Run: headless pygame with SDL's dummy video driver; simulated clock (each Clock.tick advances the game by its frame time, no real sleeping); random seed 0; keys injected as events and as key.get_pressed() state; no mouse input.
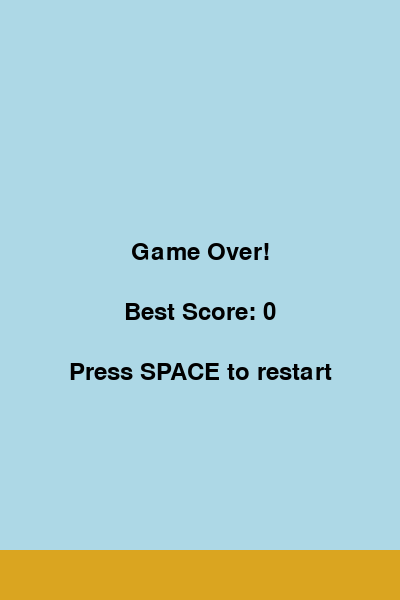
Frame 1 of 4 · flips 1–60 · no input
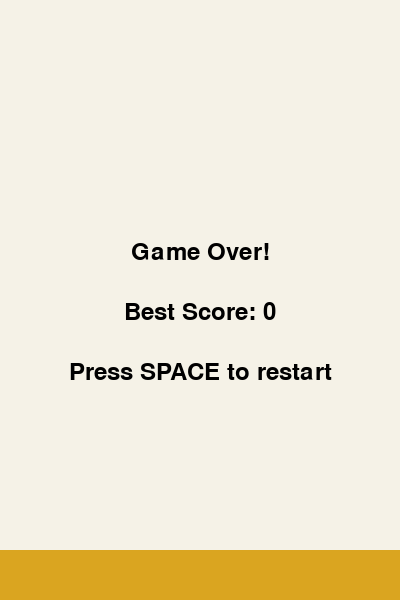
Frame 2 of 4 · flips 61–180 · tapped SPACE, RETURN · held RIGHT (→), D
Frame 3 of 4 · flips 181–300 · held DOWN (↓), S · screen unchanged from frame 2, image omitted
Frame 4 of 4 · flips 301–420 · held LEFT (←), A, UP (↑), W · screen unchanged from frame 3, image omitted

The pygame program that drew these frames:

import pygame
import random
import sys
from pygame.locals import *

# Initialize Pygame
pygame.init()

# Constants
WINDOW_WIDTH = 400
WINDOW_HEIGHT = 600
FPS = 60
GRAVITY = 0.25
JUMP_SPEED = -7
PIPE_SPEED = 3
PIPE_GAP = 150
PIPE_FREQUENCY = 1600  # milliseconds

# Colors
def get_random_light_color():
    return (random.randint(180, 255), random.randint(180, 255), random.randint(180, 255))

def get_random_dark_color():
    return (random.randint(0, 100), random.randint(0, 100), random.randint(0, 100))

# Initialize the window
screen = pygame.display.set_mode((WINDOW_WIDTH, WINDOW_HEIGHT))
pygame.display.set_caption('Flappy Bird')
clock = pygame.time.Clock()

class Bird:
    def __init__(self):
        self.reset()
        self.color = get_random_dark_color()
        self.shape = random.choice(['square', 'circle', 'triangle'])
        
    def reset(self):
        self.x = WINDOW_WIDTH // 4
        self.y = WINDOW_HEIGHT // 2
        self.velocity = 0
        
    def jump(self):
        self.velocity = JUMP_SPEED
        
    def update(self):
        self.velocity += GRAVITY
        self.y += self.velocity
        
    def draw(self, surface):
        if self.shape == 'square':
            pygame.draw.rect(surface, self.color, (self.x - 15, self.y - 15, 30, 30))
        elif self.shape == 'circle':
            pygame.draw.circle(surface, self.color, (self.x, self.y), 15)
        else:  # triangle
            points = [
                (self.x - 15, self.y + 15),
                (self.x + 15, self.y + 15),
                (self.x, self.y - 15)
            ]
            pygame.draw.polygon(surface, self.color, points)
            
    def get_mask(self):
        if self.shape == 'square':
            return pygame.Rect(self.x - 15, self.y - 15, 30, 30)
        elif self.shape == 'circle':
            return pygame.Rect(self.x - 15, self.y - 15, 30, 30)  # Simplified collision
        else:
            return pygame.Rect(self.x - 15, self.y - 15, 30, 30)  # Simplified collision

class Pipe:
    def __init__(self, x):
        self.x = x
        self.height = random.randint(150, 400)
        self.color = random.choice([
            (0, 100, 0),  # Dark green
            (139, 69, 19),  # Brown
            (64, 64, 64)   # Dark gray
        ])
        self.passed = False
        
    def update(self):
        self.x -= PIPE_SPEED
        
    def draw(self, surface):
        # Bottom pipe
        pygame.draw.rect(surface, self.color,
                        (self.x - 30, self.height, 60, WINDOW_HEIGHT - self.height))
        # Top pipe
        pygame.draw.rect(surface, self.color,
                        (self.x - 30, 0, 60, self.height - PIPE_GAP))
        
    def collides_with(self, bird_mask):
        pipe_rects = [
            pygame.Rect(self.x - 30, 0, 60, self.height - PIPE_GAP),
            pygame.Rect(self.x - 30, self.height, 60, WINDOW_HEIGHT - self.height)
        ]
        return any(pipe_rect.colliderect(bird_mask) for pipe_rect in pipe_rects)

def main():
    bird = Bird()
    pipes = []
    score = 0
    best_score = 0
    last_pipe = pygame.time.get_ticks()
    game_active = True
    background_color = (173, 216, 230)  # Light blue
    ground_color = random.choice([(139, 69, 19), (218, 165, 32)])  # Dark brown or golden yellow
    
    font = pygame.font.Font(None, 36)
    
    while True:
        for event in pygame.event.get():
            if event.type == QUIT:
                pygame.quit()
                sys.exit()
            
            if event.type == KEYDOWN:
                if event.key in (K_ESCAPE, K_q):
                    pygame.quit()
                    sys.exit()
                if event.key == K_SPACE:
                    if game_active:
                        bird.jump()
                    else:
                        # Reset game
                        bird.reset()
                        pipes.clear()
                        score = 0
                        last_pipe = pygame.time.get_ticks()
                        game_active = True
                        background_color = get_random_light_color()
                        ground_color = random.choice([(139, 69, 19), (218, 165, 32)])
        
        screen.fill(background_color)
        
        if game_active:
            # Update bird
            bird.update()
            
            # Generate pipes
            current_time = pygame.time.get_ticks()
            if current_time - last_pipe > PIPE_FREQUENCY:
                pipes.append(Pipe(WINDOW_WIDTH + 30))
                last_pipe = current_time
            
            # Update and draw pipes
            for pipe in pipes[:]:
                pipe.update()
                pipe.draw(screen)
                
                if pipe.x < -30:
                    pipes.remove(pipe)
                    continue
                
                if pipe.x < bird.x and not pipe.passed:
                    score += 1
                    pipe.passed = True
                
                if pipe.collides_with(bird.get_mask()):
                    game_active = False
                    best_score = max(score, best_score)
            
            # Check ground/ceiling collision
            if bird.y < 0 or bird.y > WINDOW_HEIGHT - 50:
                game_active = False
                best_score = max(score, best_score)
            
            bird.draw(screen)
            
            # Draw score
            score_text = font.render(f'Score: {score}', True, (0, 0, 0))
            screen.blit(score_text, (WINDOW_WIDTH - 120, 10))
        else:
            # Game over screen
            game_over_text = font.render('Game Over!', True, (0, 0, 0))
            score_text = font.render(f'Best Score: {best_score}', True, (0, 0, 0))
            restart_text = font.render('Press SPACE to restart', True, (0, 0, 0))
            
            screen.blit(game_over_text, 
                       (WINDOW_WIDTH // 2 - game_over_text.get_width() // 2, 
                        WINDOW_HEIGHT // 2 - 60))
            screen.blit(score_text,
                       (WINDOW_WIDTH // 2 - score_text.get_width() // 2,
                        WINDOW_HEIGHT // 2))
            screen.blit(restart_text,
                       (WINDOW_WIDTH // 2 - restart_text.get_width() // 2,
                        WINDOW_HEIGHT // 2 + 60))
        
        # Draw ground
        pygame.draw.rect(screen, ground_color, (0, WINDOW_HEIGHT - 50, WINDOW_WIDTH, 50))
        
        pygame.display.flip()
        clock.tick(FPS)

if __name__ == '__main__':
    main()
